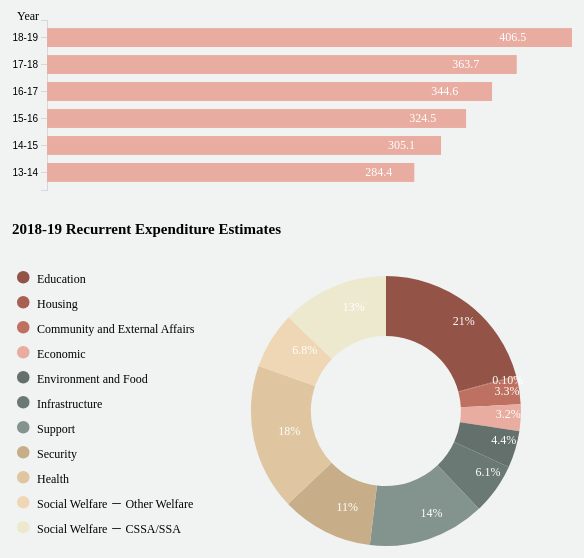
D3 v4 page, settled after 480 driven frames (8 s of simulated time); the page loaded 2 data file(s).


        // bar chart
        var margin = {
            top: 15,
            right: 25,
            bottom: 15,
            left: 50,
        };

        var width = 600 - margin.left - margin.right,
            height = 200 - margin.top - margin.bottom;

        var bar_svg = d3.select("#bar").append("svg")
            .attr("width", width + margin.left + margin.right)
            .attr("height", height + margin.top + margin.bottom)
            .append("g")
            .attr("transform", "translate(" + margin.left + "," + margin.top + ")");

        var tooltip = d3.select("#bar").append("div").attr("class", "toolTip");

        var x = d3.scaleLinear().range([0, width]);
        var y = d3.scaleBand().range([height, 0]);

        var yAxis = d3.axisLeft(y);

        var g = +bar_svg.append("g")
            .attr("transform", "translate(" + margin.left + "," + margin.top + ")");

        bar_svg.append("text")
            .attr("x", -30)
            .text("Year")
            .attr("font-size", "12px")

        d3.csv("annual_expen.csv", type, function(error, data) {
            if (error) throw error;

            x.domain([0, d3.max(data, function(d) {
                return d.expenditure;
            })]);

            y.domain(data.map(function(d) {
                    return d.time;
                }))
                .paddingInner(0.3)
                .paddingOuter(0.3);

            bar_svg.append("g")
                .attr("class", "y axis")
                .call(yAxis);

            bar_svg.selectAll(".bar")
                .data(data)
                .enter().append("rect")
                .attr("class", "bar")
                .attr("x", 0)
                .attr("height", y.bandwidth())
                .attr("y", function(d) {
                    return y(d.time);
                })
                .attr("width", function(d) {
                    return x(d.expenditure);
                });

            bar_svg.selectAll(".text")
                .data(data)
                .enter()
                .append("text")
                .attr("class", "label")
                .attr("y", (function(d) {
                    return y(d.time) + y.bandwidth() * 0.7;
                }))
                .attr("x", function(d) {
                    return x(d.expenditure) * 0.85;
                })
                .attr("dx", ".5em")
                .attr("fill", "#FFFFFF")
                .attr("font-size", "12px")
                .text(function(d) {
                    return d.expenditure;
                });
        });

        function type(d) {
            d.expenditure = +d.expenditure;
            return d;
        }

        // pie chart
        var pie_svg = d3.select("#pie"),
            width = +pie_svg.attr("width"),
            height = +pie_svg.attr("height"),
            radius = Math.min(width, height) / 2,
            g = pie_svg.append("g").attr("transform", "translate(" + width / 1.8 + "," + ((height / 2) + 10) + ")");

        var color = d3.scaleOrdinal(["#935347", "#a96052", "#be7061", "#e8aca0", "#64706c", "#6b7974", "#83938e", "#c7ad88", "#dfc5a0", "#efd7b5", "#ede9ce"]);

        var pie = d3.pie()
            .sort(null)
            .value(function(d) {
                return d.expenditure;
            });

        var path = d3.arc()
            .outerRadius(radius * 0.9)
            .innerRadius(radius * 0.5);

        var label = d3.arc()
            .outerRadius(radius - 40)
            .innerRadius(radius - 40);

        d3.csv("expenditure.csv", function(d) {
            d.expenditure = +d.expenditure;
            return d;
        }, function(error, data) {
            if (error) throw error;

            var arc = g.selectAll(".arc")
                .data(pie(data))
                .enter().append("g")
                .attr("class", "arc");

            arc.append("path")
                .attr("d", path)
                .attr("fill", function(d) {
                    return color(d.data.type);
                });

            g.selectAll("text").data(pie(data))
                .enter().append("text")
                .attr("class", "label")
                .attr("transform", function(d) {
                    return "translate(" + label.centroid(d) + ")";
                })
                .attr("dy", "0.1em")
                .attr("font-size", "12px")
                .attr("fill", "#ffffff")
                .text(function(d) {
                    return (d.data.expenditure).toPrecision(2) + "%";
                });

            // Setup legend
            var legendDotSize = 25;
            var legendWrapper = pie_svg.append("g")
                .attr("class", "legend")
                .attr("transform", function(d) {
                    return "translate(20,20)";
                })

            // The text of the legend
            var legendText = legendWrapper.selectAll("text")
                .data(data);

            legendText.enter().append("text")
                .attr("y", function(d, i) {
                    return i * legendDotSize + 12;
                })
                .attr("x", 20)
                .merge(legendText)
                .attr("font-size", "12px")
                .text(function(d) {
                    return d.type;
                });

            legendText.exit().remove();

            // The dots of the legend
            var legendDot = legendWrapper.selectAll("rect")
                .data(data);

            legendDot.enter().append("rect")
                .attr("y", function(d, i) {
                    return i * legendDotSize;
                })
                .attr("rx", legendDotSize * 0.5)
                .attr("ry", legendDotSize * 0.5)
                .attr("width", legendDotSize * 0.5)
                .attr("height", legendDotSize * 0.5)
                .merge(legendDot)
                .style("fill", function(d) {
                    return color(d.type);
                });

            legendDot.exit().remove();
        });
    

### data: expenditure.csv
type, expenditure
Education, 20.8
Housing, 0.1
Community and External Affairs, 3.3
Economic, 3.2
Environment and Food, 4.4
Infrastructure, 6.1
Support, 14.0
Security, 11.0
Health, 17.5
Social Welfare － Other Welfare, 6.8
Social Welfare － CSSA/SSA, 12.8

### data: annual_expen.csv
time, expenditure
13-14, 284.4
14-15, 305.1
15-16, 324.5
16-17, 344.6
17-18, 363.7
18-19, 406.5